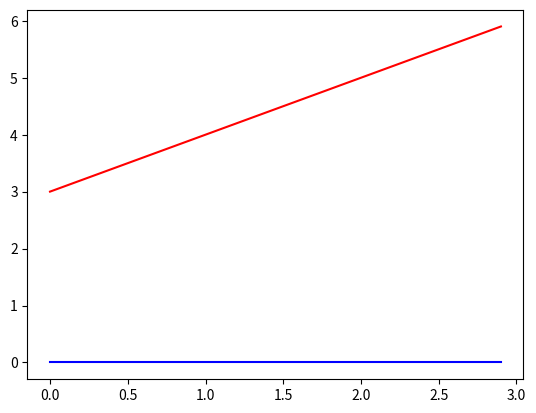

Write Python code to recreate this figure.
import numpy as np
from scipy.integrate import odeint
import matplotlib.pyplot as plt

t = np.arange(0, 3, 0.1)


def diff_func(z, t):
    w, y = z
    dy_dt = w
    dw_dt = 1 - w
    return dy_dt, dw_dt


y0 = 3
w0 = 0
z0 = w0, y0
sol = odeint(diff_func, z0, t)

plt.plot(t, sol[:, 0], 'b')
plt.plot(t, sol[:, 1], 'r')
plt.show()
